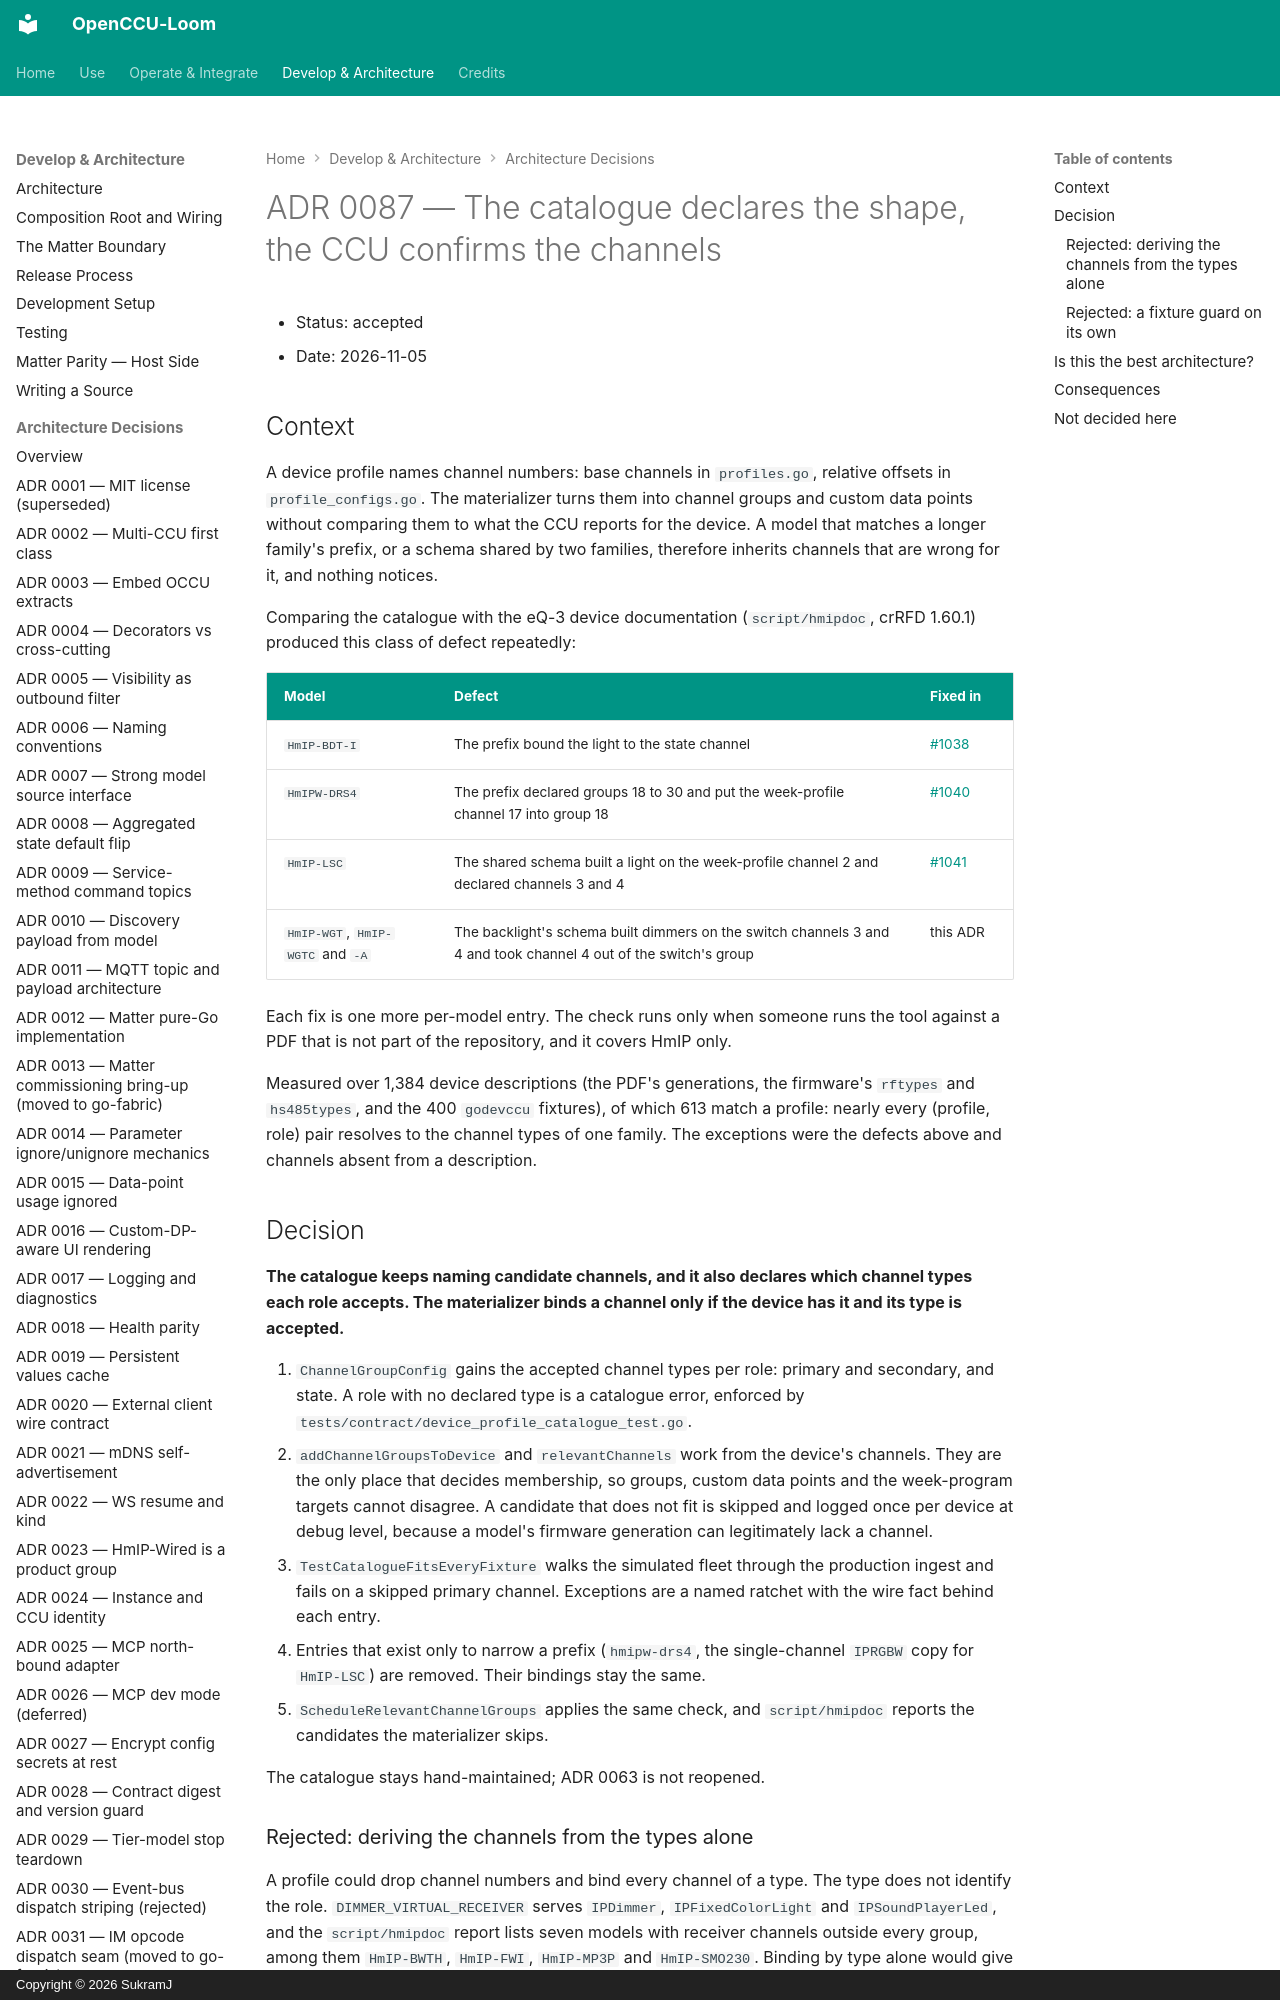

repository: SukramJ/openccu-loom · page: adr/0087-catalogue-declares-the-shape-the-ccu-the-channels/index.html · generator: mkdocs · copyright: Copyright © 2026 SukramJ

# ADR 0087 — The catalogue declares the shape, the CCU confirms the channels

- Status: accepted
- Date: 2026-11-05

## Context

A device profile names channel numbers: base channels in `profiles.go`, relative
offsets in `profile_configs.go`. The materializer turns them into channel groups
and custom data points without comparing them to what the CCU reports for the
device. A model that matches a longer family's prefix, or a schema shared by two
families, therefore inherits channels that are wrong for it, and nothing notices.

Comparing the catalogue with the eQ-3 device documentation (`script/hmipdoc`,
crRFD 1.60.1) produced this class of defect repeatedly:

| Model | Defect | Fixed in |
| --- | --- | --- |
| `HmIP-BDT-I` | The prefix bound the light to the state channel | #1038 |
| `HmIPW-DRS4` | The prefix declared groups 18 to 30 and put the week-profile channel 17 into group 18 | #1040 |
| `HmIP-LSC` | The shared schema built a light on the week-profile channel 2 and declared channels 3 and 4 | #1041 |
| `HmIP-WGT`, `HmIP-WGTC` and `-A` | The backlight's schema built dimmers on the switch channels 3 and 4 and took channel 4 out of the switch's group | this ADR |

Each fix is one more per-model entry. The check runs only when someone runs the
tool against a PDF that is not part of the repository, and it covers HmIP only.

Measured over 1,384 device descriptions (the PDF's generations, the firmware's
`rftypes` and `hs485types`, and the 400 `godevccu` fixtures), of which 613 match a
profile: nearly every (profile, role) pair resolves to the channel types of one
family. The exceptions were the defects above and channels absent from a description.
